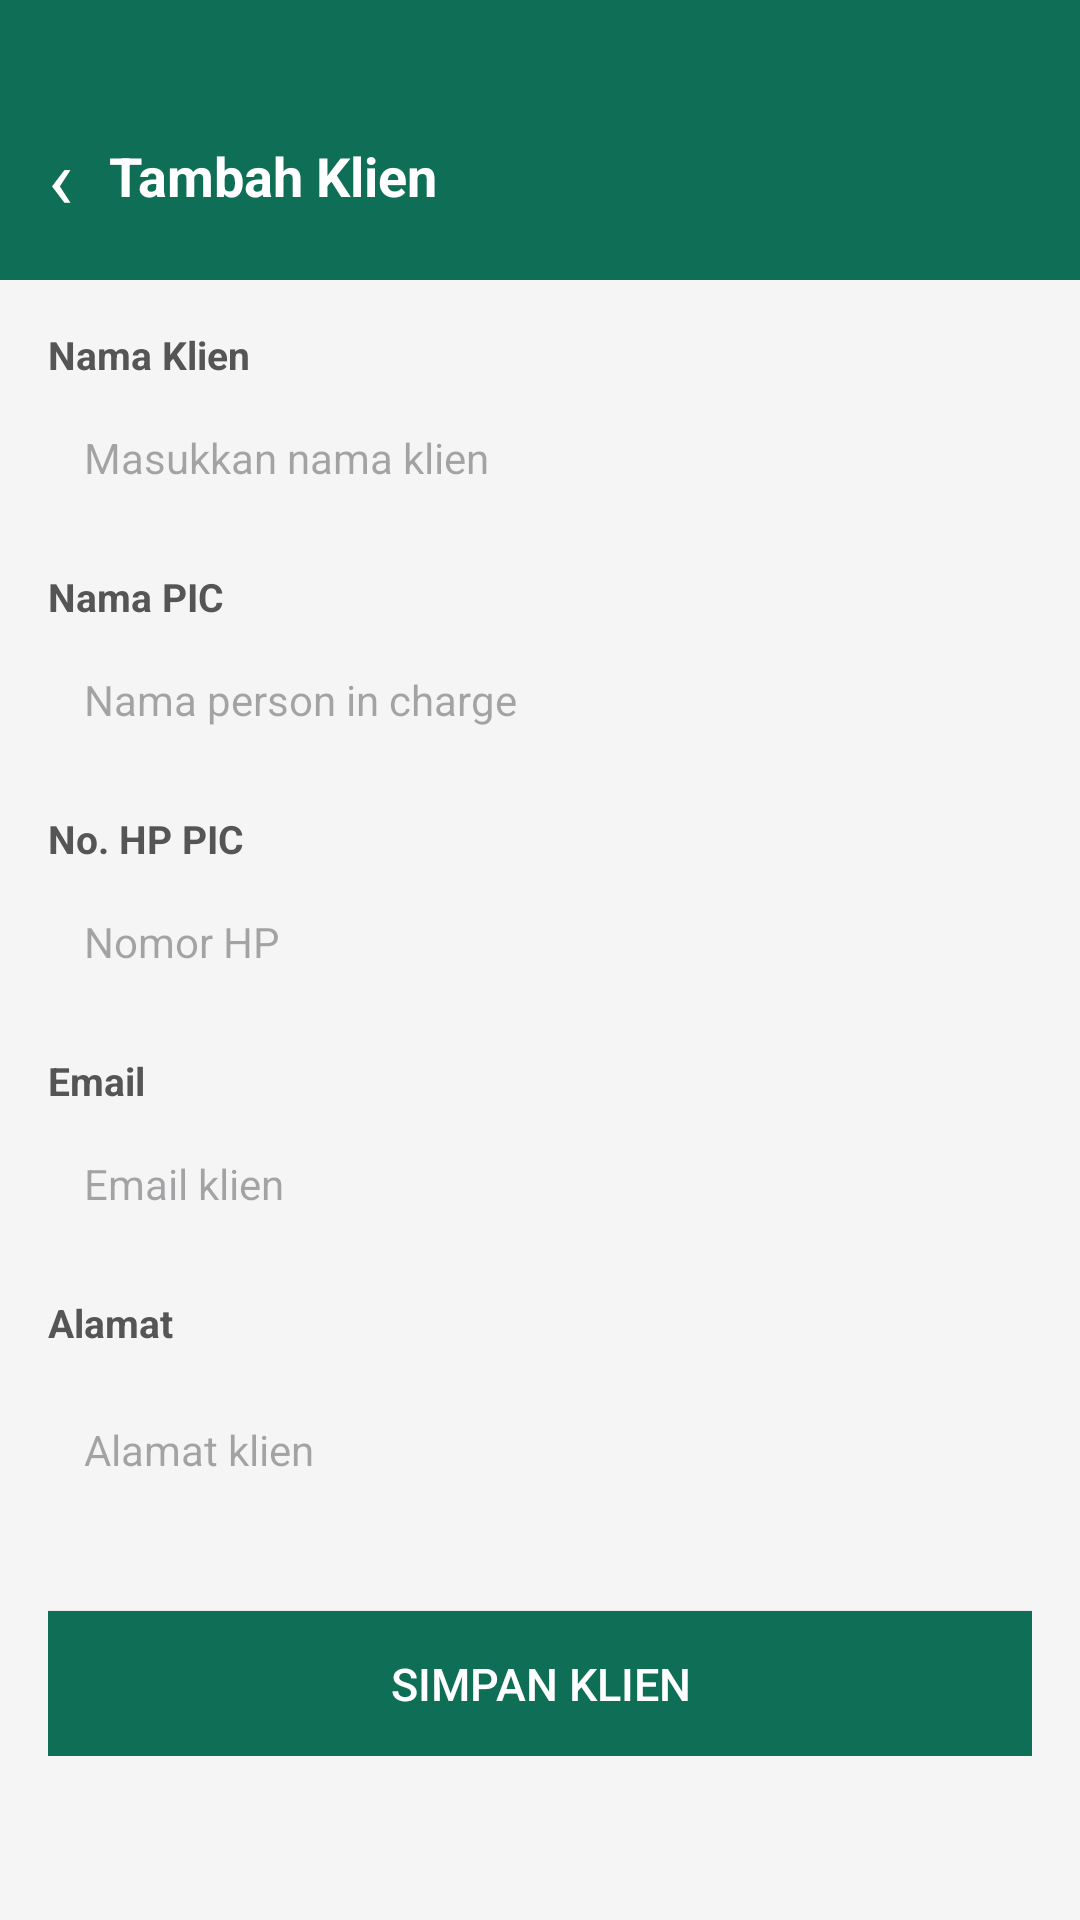

Android layout source for this screen:
<!-- AndroidManifest.xml: application theme Theme.UASKelompok4 -->
<!-- res/layout/activity_client_form.xml -->
<?xml version="1.0" encoding="utf-8"?>
<ScrollView xmlns:android="http://schemas.android.com/apk/res/android"
    android:layout_width="match_parent"
    android:layout_height="match_parent"
    android:background="#F5F5F5">

    <LinearLayout
        android:layout_width="match_parent"
        android:layout_height="wrap_content"
        android:orientation="vertical">

        <LinearLayout
            android:layout_width="match_parent"
            android:layout_height="wrap_content"
            android:background="#0F6E56"
            android:gravity="center_vertical"
            android:orientation="horizontal"
            android:paddingStart="16dp"
            android:paddingTop="40dp"
            android:paddingEnd="16dp"
            android:paddingBottom="16dp">

            <TextView
                android:id="@+id/btnBack"
                android:layout_width="wrap_content"
                android:layout_height="wrap_content"
                android:paddingEnd="12dp"
                android:text="‹"
                android:textColor="#FFFFFF"
                android:textSize="28sp" />

            <TextView
                android:id="@+id/tvTitle"
                android:layout_width="wrap_content"
                android:layout_height="wrap_content"
                android:text="Tambah Klien"
                android:textColor="#FFFFFF"
                android:textSize="18sp"
                android:textStyle="bold" />

        </LinearLayout>

        <LinearLayout
            android:layout_width="match_parent"
            android:layout_height="wrap_content"
            android:orientation="vertical"
            android:padding="16dp">

            <TextView android:layout_width="wrap_content" android:layout_height="wrap_content" android:text="Nama Klien" android:textColor="#555555" android:textSize="13sp" android:textStyle="bold"/>
            <EditText android:id="@+id/etClientName" android:layout_width="match_parent" android:layout_height="wrap_content" android:layout_marginTop="4dp" android:layout_marginBottom="16dp" android:background="@drawable/bg_input" android:hint="Masukkan nama klien" android:padding="12dp" android:textSize="14sp"/>

            <TextView android:layout_width="wrap_content" android:layout_height="wrap_content" android:text="Nama PIC" android:textColor="#555555" android:textSize="13sp" android:textStyle="bold"/>
            <EditText android:id="@+id/etPicName" android:layout_width="match_parent" android:layout_height="wrap_content" android:layout_marginTop="4dp" android:layout_marginBottom="16dp" android:background="@drawable/bg_input" android:hint="Nama person in charge" android:padding="12dp" android:textSize="14sp"/>

            <TextView android:layout_width="wrap_content" android:layout_height="wrap_content" android:text="No. HP PIC" android:textColor="#555555" android:textSize="13sp" android:textStyle="bold"/>
            <EditText android:id="@+id/etPicContact" android:layout_width="match_parent" android:layout_height="wrap_content" android:layout_marginTop="4dp" android:layout_marginBottom="16dp" android:background="@drawable/bg_input" android:hint="Nomor HP" android:inputType="phone" android:padding="12dp" android:textSize="14sp"/>

            <TextView android:layout_width="wrap_content" android:layout_height="wrap_content" android:text="Email" android:textColor="#555555" android:textSize="13sp" android:textStyle="bold"/>
            <EditText android:id="@+id/etEmail" android:layout_width="match_parent" android:layout_height="wrap_content" android:layout_marginTop="4dp" android:layout_marginBottom="16dp" android:background="@drawable/bg_input" android:hint="Email klien" android:inputType="textEmailAddress" android:padding="12dp" android:textSize="14sp"/>

            <TextView android:layout_width="wrap_content" android:layout_height="wrap_content" android:text="Alamat" android:textColor="#555555" android:textSize="13sp" android:textStyle="bold"/>
            <EditText android:id="@+id/etAddress" android:layout_width="match_parent" android:layout_height="wrap_content" android:layout_marginTop="4dp" android:layout_marginBottom="24dp" android:background="@drawable/bg_input" android:hint="Alamat klien" android:inputType="textMultiLine" android:minLines="2" android:padding="12dp" android:textSize="14sp"/>

            <Button
                android:id="@+id/btnSave"
                android:layout_width="match_parent"
                android:layout_height="wrap_content"
                android:background="#0F6E56"
                android:padding="14dp"
                android:text="Simpan Klien"
                android:textColor="#FFFFFF"
                android:textSize="15sp" />

        </LinearLayout>
    </LinearLayout>
</ScrollView>
<!-- resources referenced by this layout -->
<resources>
  <style name="Theme.UASKelompok4" parent="Base.Theme.UASKelompok4" />
  <style name="Base.Theme.UASKelompok4" parent="Theme.Material3.DayNight.NoActionBar">
          
          
      </style>
</resources>
